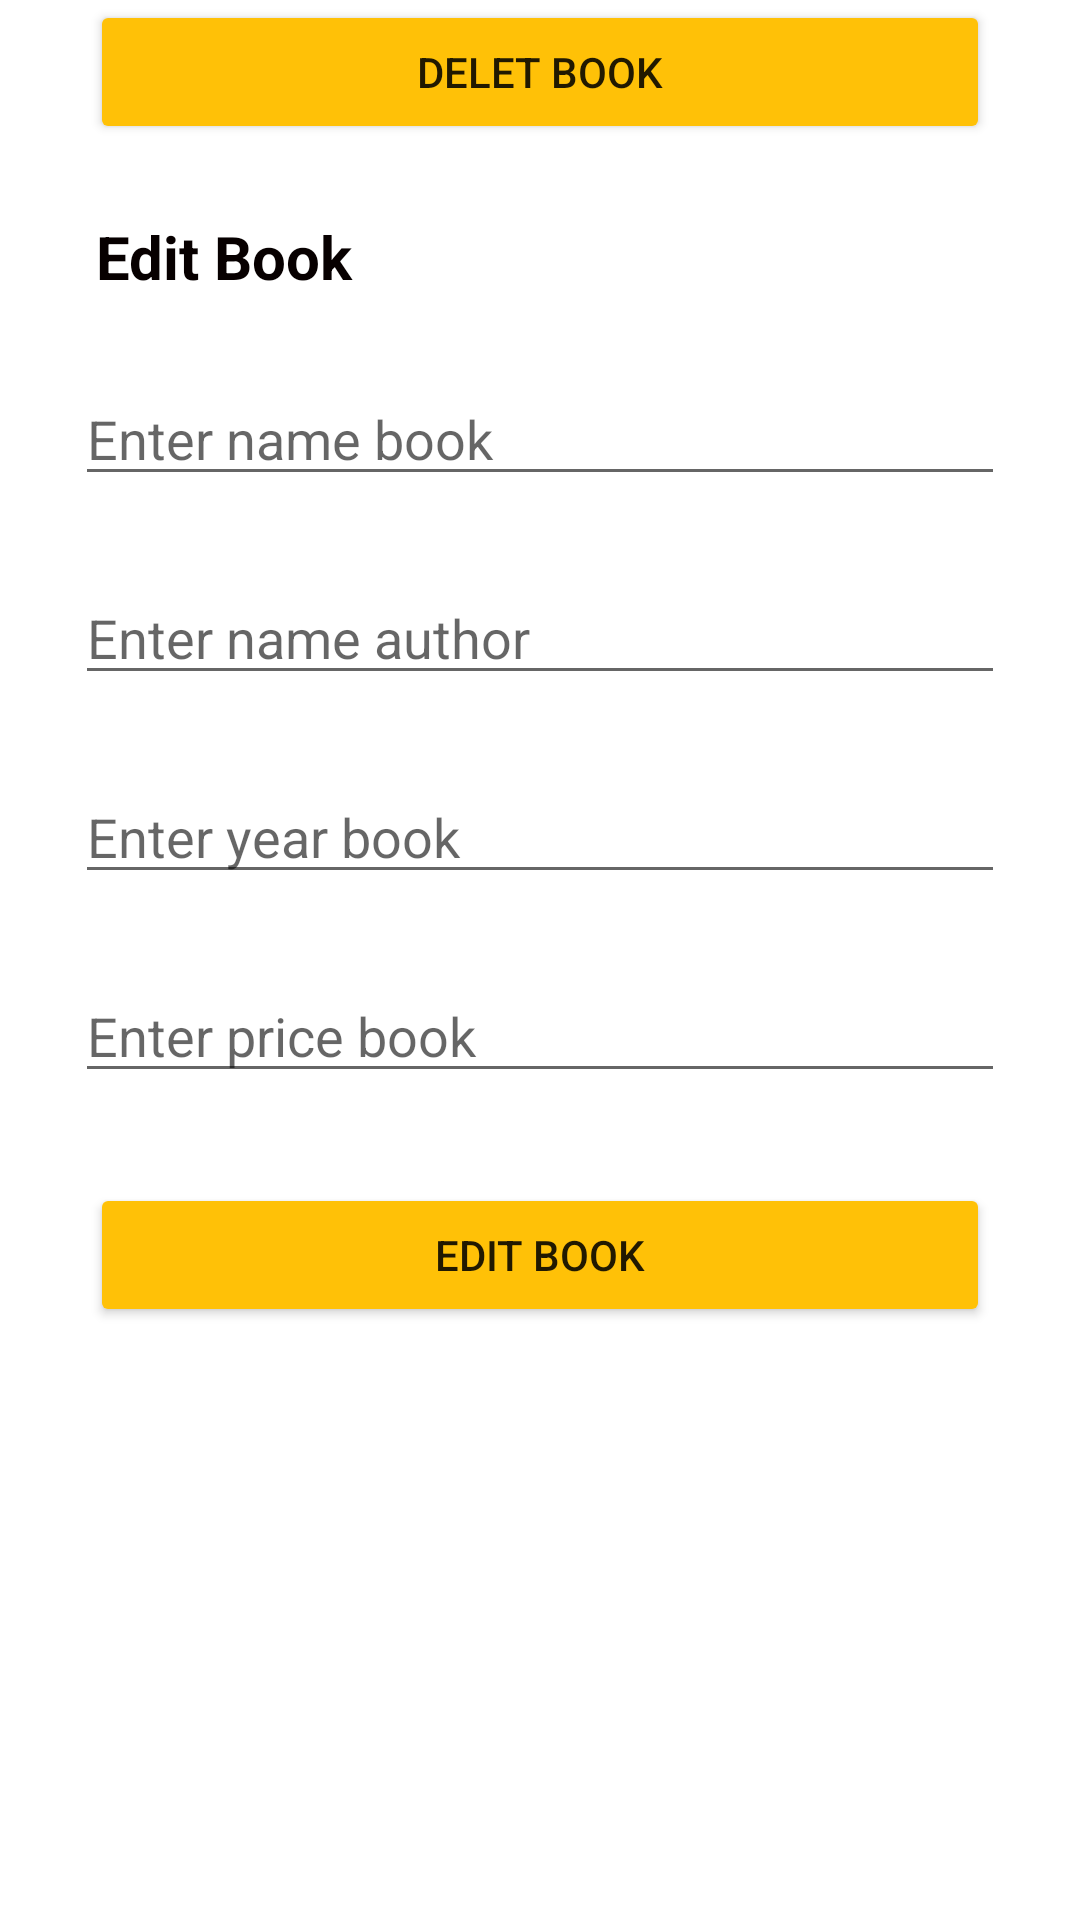

The Android layout XML behind this screen, and the referenced resources:
<!-- AndroidManifest.xml: application theme Theme.Fierbase_One -->
<!-- res/layout/edit.xml -->
<?xml version="1.0" encoding="utf-8"?>
<androidx.constraintlayout.widget.ConstraintLayout xmlns:android="http://schemas.android.com/apk/res/android"
    xmlns:app="http://schemas.android.com/apk/res-auto"
    xmlns:tools="http://schemas.android.com/tools"
    android:layout_width="match_parent"
    android:layout_height="match_parent">

    <EditText
        android:id="@+id/booknamedit"
        android:layout_width="0dp"
        android:layout_height="wrap_content"
        android:layout_margin="25dp"
        android:layout_marginStart="25dp"
        android:layout_marginTop="28dp"
        android:layout_marginEnd="25dp"
        android:ems="10"
        android:hint="Enter name book"
        android:inputType="textPersonName"
        app:layout_constraintEnd_toEndOf="parent"
        app:layout_constraintStart_toStartOf="parent"
        app:layout_constraintTop_toBottomOf="@+id/textView" />

    <EditText
        android:id="@+id/authoredit"
        android:layout_width="0dp"
        android:layout_height="wrap_content"
        android:layout_margin="25dp"
        android:layout_marginStart="25dp"
        android:layout_marginTop="35dp"
        android:layout_marginEnd="25dp"
        android:ems="10"
        android:hint="Enter name author"
        android:inputType="textPersonName"
        app:layout_constraintEnd_toEndOf="parent"
        app:layout_constraintStart_toStartOf="parent"
        app:layout_constraintTop_toBottomOf="@+id/booknamedit" />

    <EditText
        android:id="@+id/yearedit"
        android:layout_width="0dp"
        android:layout_height="wrap_content"
        android:layout_margin="25dp"
        android:layout_marginStart="25dp"
        android:layout_marginTop="54dp"
        android:layout_marginEnd="25dp"
        android:ems="10"
        android:hint="Enter year book"
        android:inputType="textPersonName"
        app:layout_constraintEnd_toEndOf="parent"
        app:layout_constraintStart_toStartOf="parent"
        app:layout_constraintTop_toBottomOf="@+id/authoredit" />

    <EditText
        android:id="@+id/priceedit"
        android:layout_width="0dp"
        android:layout_height="wrap_content"
        android:layout_margin="25dp"
        android:layout_marginStart="25dp"
        android:layout_marginTop="33dp"
        android:layout_marginEnd="25dp"
        android:ems="10"
        android:hint="Enter price book"
        android:inputType="textPersonName"
        app:layout_constraintEnd_toEndOf="parent"
        app:layout_constraintStart_toStartOf="parent"
        app:layout_constraintTop_toBottomOf="@+id/yearedit" />

    <TextView
        android:id="@+id/textView"
        android:layout_width="wrap_content"
        android:layout_height="wrap_content"
        android:layout_marginStart="32dp"
        android:layout_marginTop="72dp"
        android:text="Edit Book"
        android:textColor="#070000"
        android:textSize="20sp"
        android:textStyle="bold"
        app:layout_constraintStart_toStartOf="parent"
        app:layout_constraintTop_toTopOf="parent" />

    <Button
        android:id="@+id/btnedit"
        android:layout_width="0dp"
        android:layout_height="wrap_content"
        android:layout_margin="30dp"
        android:layout_marginStart="30dp"
        android:layout_marginTop="54dp"
        android:layout_marginEnd="30dp"
        android:backgroundTint="#FFC107"
        android:text="Edit Book"
        app:layout_constraintEnd_toEndOf="parent"
        app:layout_constraintStart_toStartOf="parent"
        app:layout_constraintTop_toBottomOf="@+id/priceedit" />

    <Button
        android:id="@+id/btndelet"
        android:layout_width="match_parent"
        android:layout_height="wrap_content"
        android:text="Delet Book"
        android:layout_margin="30dp"
        android:layout_marginStart="30dp"
        android:layout_marginTop="54dp"
        android:layout_marginEnd="30dp"
        android:backgroundTint="#FFC107"
        tools:layout_editor_absoluteX="140dp"
        tools:layout_editor_absoluteY="494dp" />

</androidx.constraintlayout.widget.ConstraintLayout>
<!-- resources referenced by this layout -->
<resources>
  <style name="Theme.Fierbase_One" parent="Theme.MaterialComponents.DayNight.DarkActionBar">
          
          <item name="colorPrimary">@color/purple_500</item>
          <item name="colorPrimaryVariant">@color/purple_700</item>
          <item name="colorOnPrimary">@color/white</item>
          
          <item name="colorSecondary">@color/teal_200</item>
          <item name="colorSecondaryVariant">@color/teal_700</item>
          <item name="colorOnSecondary">@color/black</item>
          
          <item name="android:statusBarColor" tools:targetApi="l">?attr/colorPrimaryVariant</item>
          
      </style>
  <!-- not gathered from this repository: default colours our renderer supplied (Android Studio template values) -->
  <color name="purple_500">#FF6200EE</color>
  <color name="purple_700">#FF3700B3</color>
  <color name="teal_200">#FF03DAC5</color>
  <color name="teal_700">#FF018786</color>
  <color name="black">#FF000000</color>
  <color name="white">#FFFFFFFF</color>
</resources>
